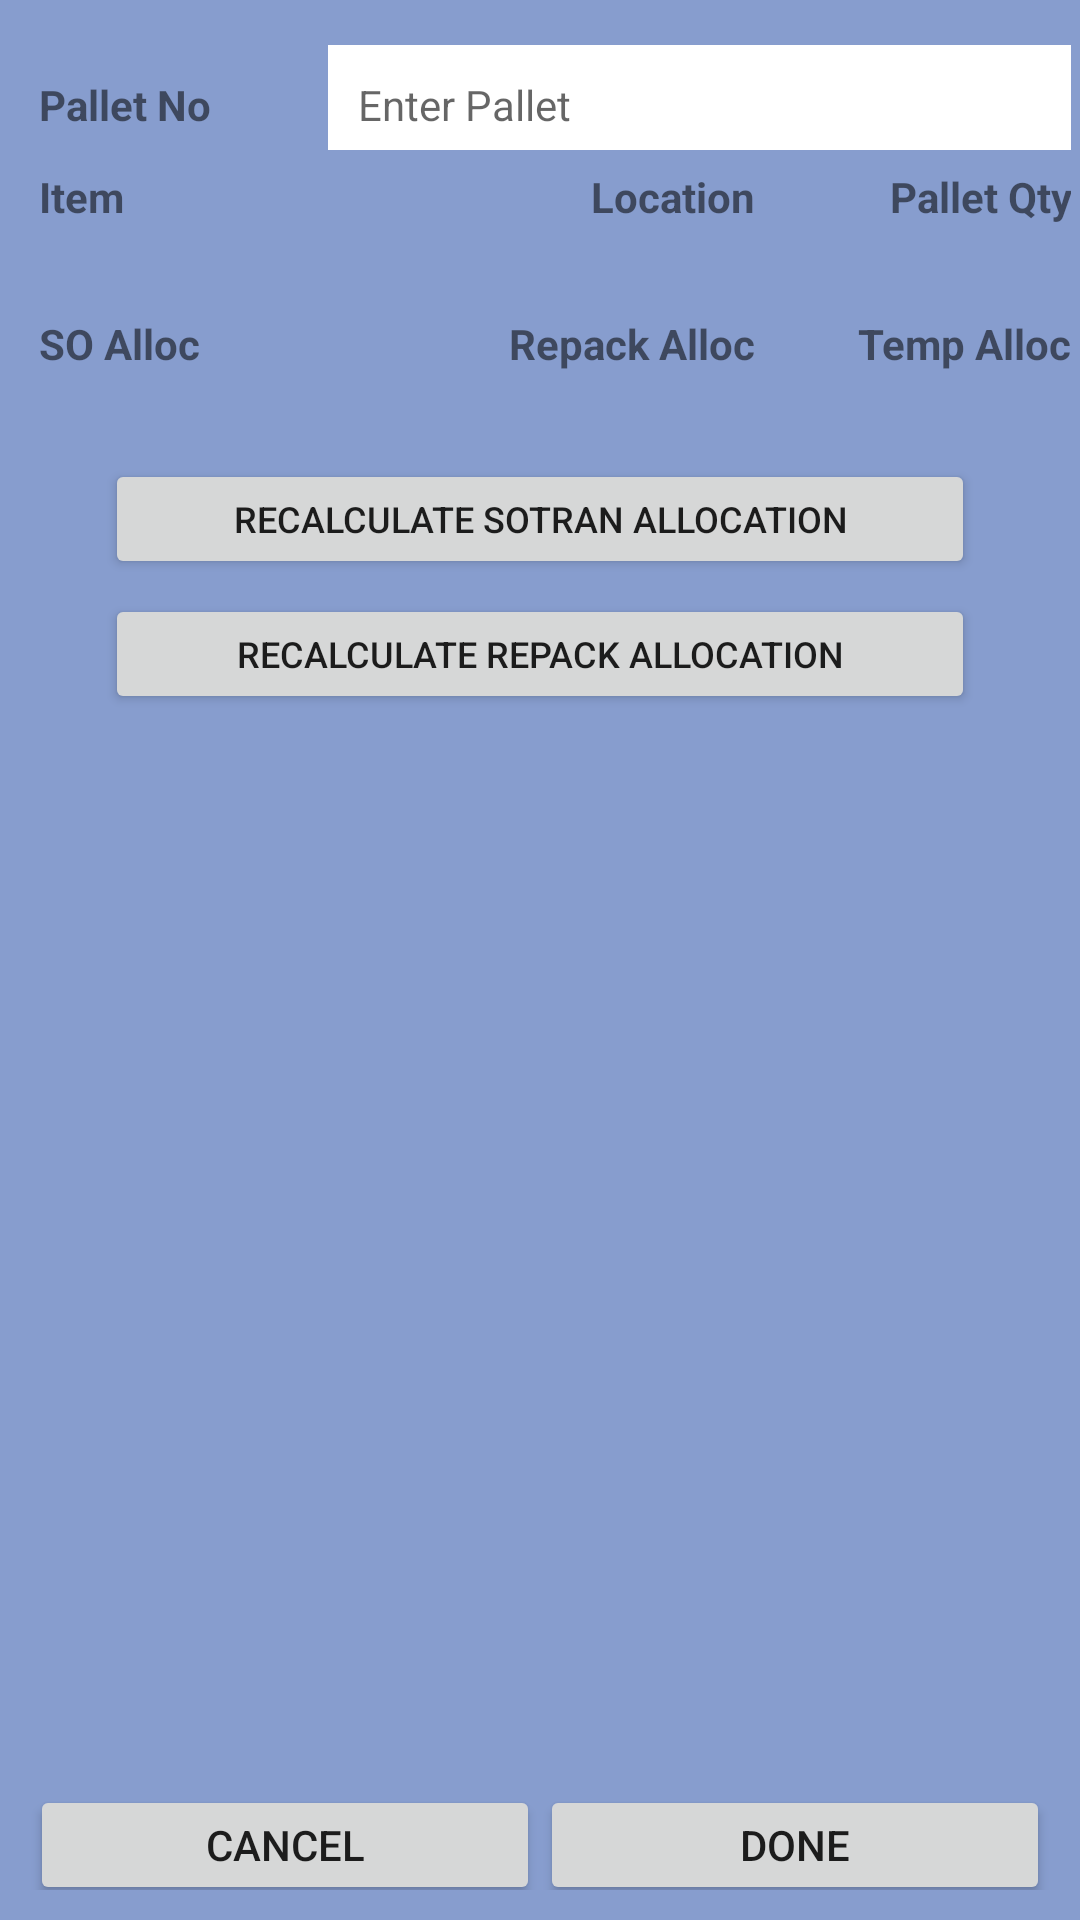

The Android layout XML behind this screen, and the referenced resources:
<!-- AndroidManifest.xml: application theme AppTheme -->
<!-- res/layout/activity_reset_pallet_allocation.xml -->
<?xml version="1.0" encoding="utf-8"?>
<RelativeLayout xmlns:android="http://schemas.android.com/apk/res/android"
    android:layout_width="match_parent"
    android:layout_height="match_parent"
    android:background="@drawable/backgroundcolor">

    <TableRow
        android:id="@+id/tablerow2"
        android:layout_width="fill_parent"
        android:layout_height="35dp"
        android:layout_marginLeft="3dp"
        android:layout_marginTop="15dp"
        android:layout_marginRight="3dp"
        android:layout_marginBottom="1dp"
        android:layout_weight="1">

        <TextView
            android:layout_height="40dp"
            android:layout_weight="0.70"
            android:gravity="center_vertical"
            android:paddingLeft="10dp"
            android:text="@string/Pallet"
            android:textSize="14sp"
            android:textStyle="bold" />

        <EditText
            android:id="@+id/edtPallet"
            android:layout_height="40dp"
            android:layout_weight="0.30"
            android:background="@color/colorWhite"
            android:gravity="center_vertical"
            android:inputType="number"
            android:maxLength="10"
            android:hint="Enter Pallet"
            android:paddingLeft="10dp"
            android:singleLine="true"
            android:textSize="14sp"/>
    </TableRow>


    <TableRow
        android:id="@+id/tablerow8"
        android:layout_width="fill_parent"
        android:layout_height="wrap_content"
        android:layout_below="@+id/tablerow2"
        android:layout_marginLeft="3dp"
        android:layout_marginTop="5dp"
        android:layout_marginRight="3dp"
        android:layout_weight="3">


        <TextView
            android:layout_height="wrap_content"
            android:gravity="center_vertical"
            android:paddingLeft="10dp"
            android:text="Item"
            android:layout_weight="0.85"
            android:textSize="14sp"
            android:textStyle="bold" />

        <TextView
            android:layout_height="wrap_content"
            android:text="Location"
            android:gravity="right"
            android:hint=""
            android:textStyle="bold"
            android:layout_weight="1"
            android:paddingLeft="10dp"
            android:textSize="14sp" />
        <TextView
            android:layout_height="wrap_content"
            android:text="Pallet Qty"
            android:gravity="right"
            android:hint=""
            android:textStyle="bold"
            android:layout_weight="1"
            android:paddingLeft="10dp"
            android:textSize="14sp" />

    </TableRow>

    <TableRow
        android:id="@+id/tablerow"
        android:layout_width="fill_parent"
        android:layout_height="wrap_content"
        android:layout_below="@+id/tablerow8"
        android:layout_marginLeft="6dp"
        android:layout_marginRight="3dp"
        android:layout_marginTop="5dp"
        android:layout_marginBottom="1dp"
        android:layout_weight="3">


        <TextView
            android:id="@+id/tv_RP_Item"
            android:layout_height="wrap_content"
            android:gravity="center_vertical"
            android:paddingLeft="10dp"
            android:layout_weight="0.85"
            android:textSize="14sp" />

        <TextView
            android:id="@+id/tvLoact"
            android:layout_height="wrap_content"
            android:gravity="right"
            android:hint=""
            android:layout_weight="1"
            android:paddingLeft="10dp"
            android:textSize="14sp" />
        <TextView
            android:id="@+id/tvPalletQty"
            android:layout_height="wrap_content"
            android:gravity="right"
            android:hint=""
            android:layout_weight="1"
            android:paddingLeft="10dp"
            android:textSize="14sp" />

    </TableRow>

    <TableRow
        android:id="@+id/tablerow3"
        android:layout_width="fill_parent"
        android:layout_height="wrap_content"
        android:layout_below="@+id/tablerow"
        android:layout_marginTop="5dp"
        android:layout_marginLeft="3dp"
        android:layout_marginRight="3dp"
        android:layout_weight="3">


        <TextView
            android:layout_height="wrap_content"
            android:gravity="center_vertical"
            android:paddingLeft="10dp"
            android:text="SO Alloc"
            android:layout_weight="0.85"
            android:textSize="14sp"
            android:textStyle="bold" />

        <TextView
            android:layout_height="wrap_content"
            android:text="Repack Alloc"
            android:gravity="right"
            android:hint=""
            android:textStyle="bold"
            android:layout_weight="1"
            android:paddingLeft="10dp"
            android:textSize="14sp" />
        <TextView
            android:layout_height="wrap_content"
            android:text="Temp Alloc"
            android:gravity="right"
            android:hint=""
            android:textStyle="bold"
            android:layout_weight="1"
            android:paddingLeft="10dp"
            android:textSize="14sp" />


    </TableRow>

    <TableRow
        android:id="@+id/tablerow33"
        android:layout_width="fill_parent"
        android:layout_height="wrap_content"
        android:layout_below="@+id/tablerow3"
        android:layout_marginLeft="6dp"
        android:layout_marginRight="3dp"
        android:layout_marginTop="5dp"
        android:layout_weight="3">


        <TextView
            android:id="@+id/tvSotranAlloc"
            android:layout_height="wrap_content"
            android:gravity="center_vertical"
            android:paddingLeft="10dp"
            android:layout_weight="0.85"
            android:textSize="14sp" />

        <TextView
            android:id="@+id/tvRepackAlloc"
            android:layout_height="wrap_content"
            android:gravity="right"
            android:hint=""
            android:layout_weight="1"
            android:paddingLeft="10dp"
            android:textSize="14sp" />
        <TextView
            android:id="@+id/tvTepmAlloc"
            android:layout_height="wrap_content"
            android:layout_weight="1"
            android:gravity="right"
            android:paddingLeft="10dp"
            android:textSize="14sp" />

    </TableRow>



    <TableRow
        android:id="@+id/tablerow5"
        android:layout_width="fill_parent"
        android:layout_height="wrap_content"
        android:layout_below="@+id/tablerow33"
        android:layout_marginLeft="35dp"
        android:layout_marginTop="5dp"
        android:layout_marginRight="35dp"
        android:layout_weight="3">

        <Button
            android:id="@+id/btn_resetSotranAloc"
            android:layout_width="wrap_content"
            android:layout_height="40dp"
            android:layout_weight="0.04"
            android:text="Recalculate Sotran Allocation"
            android:textSize="12sp" />
    </TableRow>
    <TableRow
        android:id="@+id/tablerow6"
        android:layout_width="fill_parent"
        android:layout_height="wrap_content"
        android:layout_below="@+id/tablerow5"
        android:layout_marginLeft="35dp"
        android:layout_marginTop="5dp"
        android:layout_marginRight="35dp"
        android:layout_weight="3">

        <Button
            android:id="@+id/btn_resetRepackAloc"
            android:layout_width="wrap_content"
            android:layout_height="40dp"
            android:layout_weight="0.04"
            android:text="Recalculate Repack Allocation"
            android:textSize="12sp" />
    </TableRow>
    <TableRow
        android:id="@+id/tablerow7"
        android:layout_width="fill_parent"
        android:layout_height="wrap_content"
        android:layout_below="@+id/tablerow6"
        android:layout_marginLeft="35dp"
        android:layout_marginTop="5dp"
        android:layout_marginRight="35dp"
        android:layout_weight="3">

        <Button
            android:id="@+id/btn_updPltQty"
            android:layout_width="wrap_content"
            android:layout_height="40dp"
            android:visibility="gone"
            android:layout_weight="0.04"
            android:text="Update pallet Qty"
            android:textSize="12sp" />
    </TableRow>






    <TableRow
        android:id="@+id/tablerow11"
        android:layout_width="fill_parent"
        android:layout_height="35dp"
        android:layout_alignParentBottom="true"
        android:layout_marginLeft="10dp"
        android:layout_marginRight="10dp"
        android:layout_marginBottom="10dp"
        android:layout_weight="2">



        <Button
            android:id="@+id/btn_cancel"
            android:layout_width="wrap_content"
            android:layout_height="40dp"
            android:layout_weight="1"
            android:text="Cancel"
            android:textSize="14sp" />

        <Button
            android:id="@+id/btn_done"
            android:layout_width="wrap_content"
            android:layout_height="40dp"
            android:layout_weight="1"
            android:text="Done"
            android:textSize="14sp" />




    </TableRow>

</RelativeLayout>
<!-- resources referenced by this layout -->
<resources>
  <color name="colorWhite">#FFFFFF</color>
  <!-- drawable backgroundcolor: png bitmap (drawable, 13196 bytes) -->
  <string name="Pallet">Pallet No </string>
  <style name="AppTheme" parent="Theme.AppCompat.Light.DarkActionBar">
          
         
  
          <item name="colorAccent">@color/colorAccent</item>
          <item name="colorPrimary">@color/colorBlueNew</item>
          <item name="colorPrimaryDark">@color/colorMidNightBlue</item>
           
      </style>
  <color name="colorAccent">#D81B60</color>
  <color name="colorBlueNew">#1A75BC</color>
  <color name="colorMidNightBlue">#02075d</color>
</resources>
